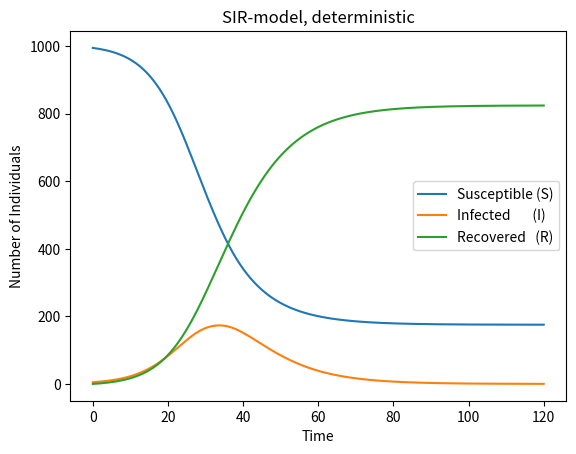

Recreate this plot in Python.
import matplotlib.pyplot as plt
import numpy as np
from scipy.integrate import solve_ivp

N = 1000 # size of population

I = 5 # number of infected individuals (at t0)
S = N-I # number of susceptible individuals (at t0)
R = 0 # number of recovered individuals

alpha = 0 
beta = 0.3 # proportion of susceptible individuals exposed to infection per unit of time
gamma = 1/7 # proportion of sick individuals recovering per unit of time

def ode(t, y):
    S,I,R = y
    dSdt = (-1 * beta) * (I/N) * S
    dIdt = beta * (I/N) * S - (gamma * I)
    dRdt = gamma * I 
    return np.array([dSdt, dIdt, dRdt])
    

h = 501
t_start = 0
t_end = 120
tspan = [t_start, t_end]
tt = np.linspace(t_start, t_end, h)

y0 = np.array([S,I,R])

solve = solve_ivp(fun = ode, t_span = tspan, y0 = y0, t_eval=tt)

plt.plot(solve.t, solve.y[0], label='Susceptible (S)')
plt.plot(solve.t, solve.y[1], label='Infected       (I)')
plt.plot(solve.t, solve.y[2], label='Recovered   (R)')
plt.legend()
plt.title('SIR-model, deterministic')
plt.xlabel('Time')
plt.ylabel('Number of Individuals')

plt.show()
